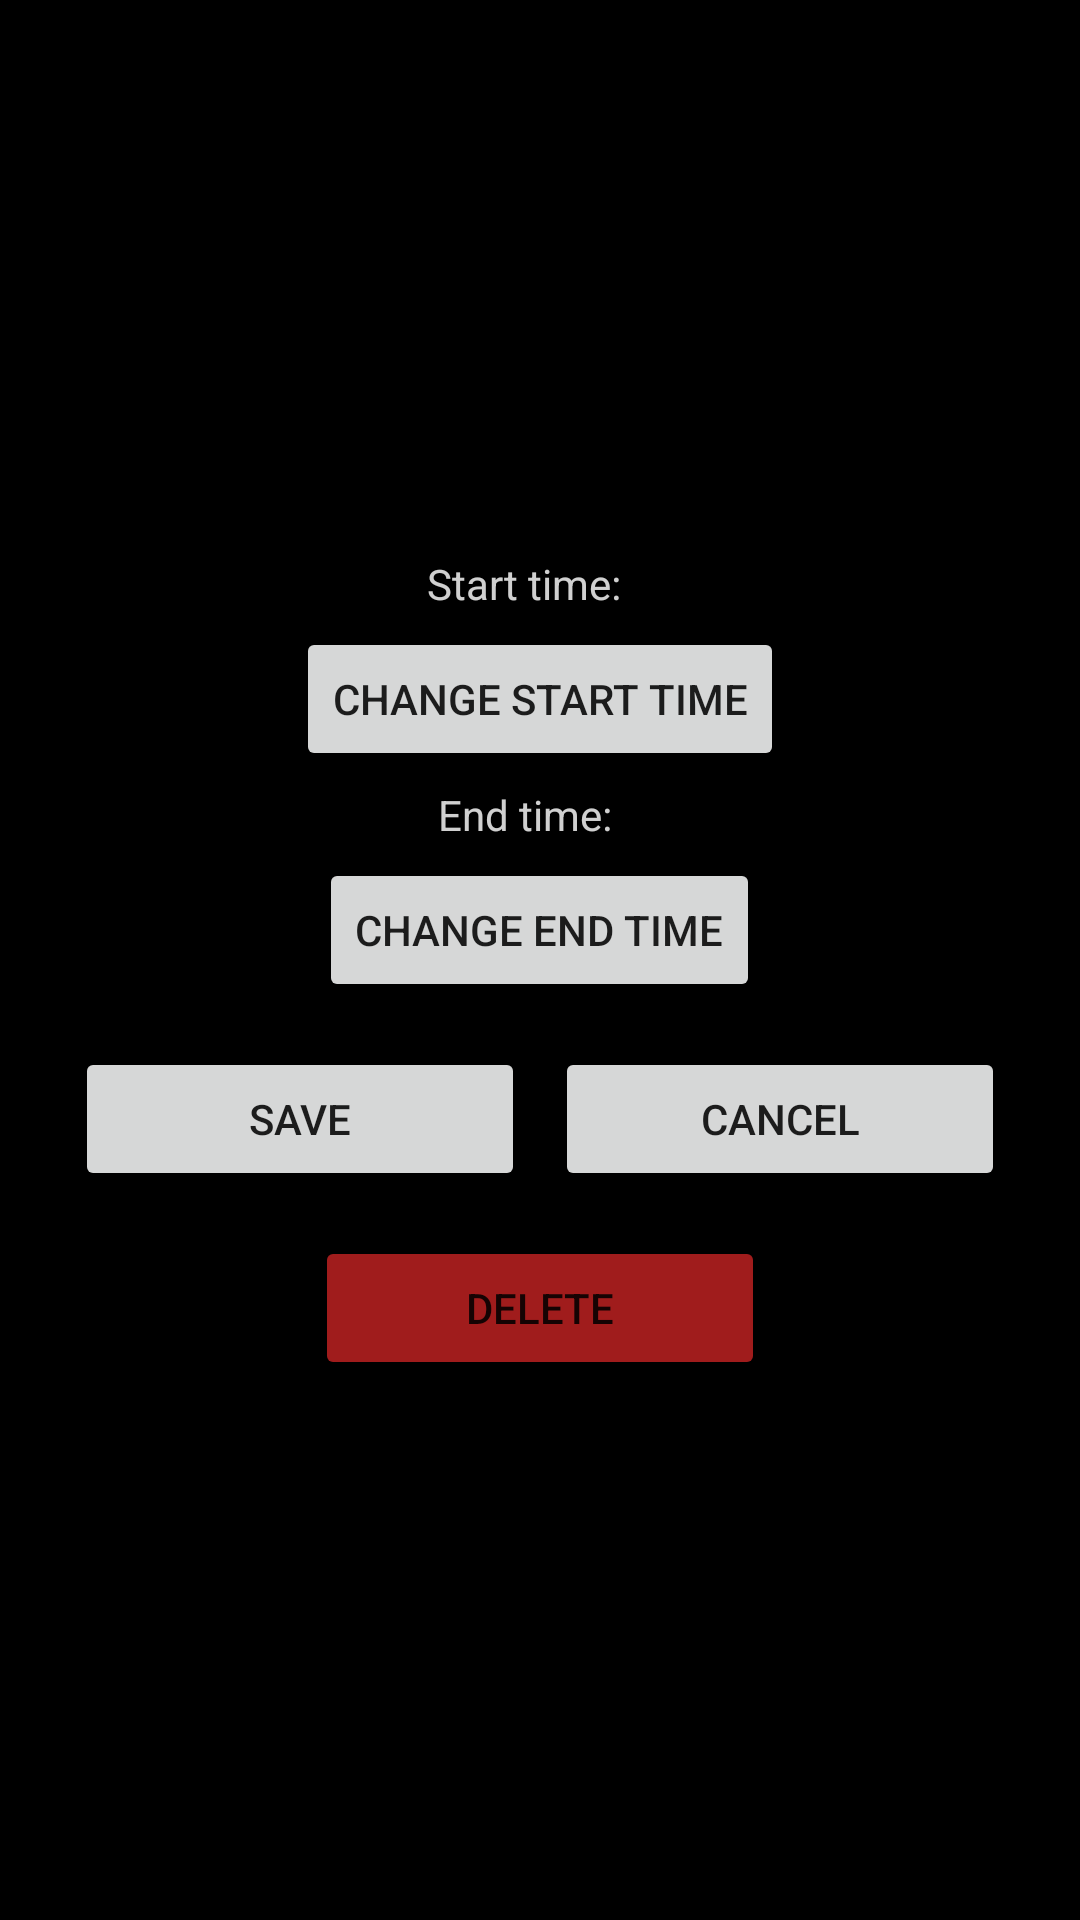

This screen was rendered from an Android layout file. Write that file and the resources it references.
<!-- AndroidManifest.xml: application theme Theme.TimeAtWork -->
<!-- res/layout/time_entry_edit_fragment.xml -->
<?xml version="1.0" encoding="utf-8"?>
<LinearLayout xmlns:android="http://schemas.android.com/apk/res/android"
    xmlns:tools="http://schemas.android.com/tools"
    android:layout_width="match_parent"
    android:layout_height="match_parent"
    android:background="@color/black"
    android:gravity="center"
    android:orientation="vertical"
    android:padding="10dp"
    tools:context=".fragment.TimeEntryEditFragment">

    <LinearLayout
        android:layout_width="wrap_content"
        android:layout_height="wrap_content"
        android:orientation="horizontal">

        <TextView
            android:layout_width="wrap_content"
            android:layout_height="wrap_content"
            android:layout_margin="5dp"
            android:text="@string/start_time"
            android:textColor="@color/color_on_primary" />

        <TextView
            android:id="@+id/edit_time_entry_start_time"
            android:layout_width="wrap_content"
            android:layout_height="wrap_content"
            android:layout_margin="5dp"
            android:textColor="@color/color_on_primary"
            tools:text="18h27" />

        <TextView
            android:id="@+id/edit_time_entry_forced_start_time"
            android:layout_width="wrap_content"
            android:layout_height="wrap_content"
            android:layout_margin="5dp"
            android:textColor="@color/green"
            android:visibility="gone"
            tools:text="18h30" />
    </LinearLayout>

    <Button
        android:id="@+id/edit_time_entry_start_time_button"
        android:layout_width="wrap_content"
        android:layout_height="wrap_content"
        android:text="@string/change_start_time" />

    <LinearLayout
        android:layout_width="wrap_content"
        android:layout_height="wrap_content"
        android:orientation="horizontal">

        <TextView
            android:layout_width="wrap_content"
            android:layout_height="wrap_content"
            android:layout_margin="5dp"
            android:text="@string/end_time"
            android:textColor="@color/color_on_primary" />

        <TextView
            android:id="@+id/edit_time_entry_end_time"
            android:layout_width="wrap_content"
            android:layout_height="wrap_content"
            android:layout_margin="5dp"
            android:textColor="@color/color_on_primary"
            tools:text="00h31" />

        <TextView
            android:id="@+id/edit_time_entry_forced_end_time"
            android:layout_width="wrap_content"
            android:layout_height="wrap_content"
            android:layout_margin="5dp"
            android:textColor="@color/green"
            android:visibility="gone"
            tools:text="00h30" />
    </LinearLayout>

    <Button
        android:id="@+id/edit_time_entry_end_time_button"
        android:layout_width="wrap_content"
        android:layout_height="wrap_content"
        android:text="@string/change_end_time" />

    <LinearLayout
        android:layout_width="wrap_content"
        android:layout_height="wrap_content"
        android:layout_margin="10dp"
        android:orientation="horizontal">

        <Button
            android:id="@+id/edit_time_entry_save_button"
            android:layout_width="150dp"
            android:layout_height="wrap_content"
            android:layout_margin="5dp"
            android:text="@string/save" />

        <Button
            android:id="@+id/edit_time_entry_cancel_button"
            android:layout_width="150dp"
            android:layout_height="wrap_content"
            android:layout_margin="5dp"
            android:text="@string/cancel" />
    </LinearLayout>

    <Button
        android:id="@+id/edit_time_entry_delete_button"
        android:layout_width="150dp"
        android:layout_height="wrap_content"
        android:backgroundTint="@color/red"
        android:text="@string/delete" />

</LinearLayout>
<!-- resources referenced by this layout -->
<resources>
  <color name="black">#000000</color>
  <color name="color_on_primary">#d0ffffff</color>
  <color name="green">#1C7721</color>
  <color name="red">#A01C1C</color>
  <string name="cancel">Cancel</string>
  <string name="change_end_time">Change end time</string>
  <string name="change_start_time">Change start time</string>
  <string name="delete">Delete</string>
  <string name="end_time">End time:</string>
  <string name="save">Save</string>
  <string name="start_time">Start time:</string>
  <style name="Theme.TimeAtWork" parent="Theme.MaterialComponents.DayNight.NoActionBar">
          
          <item name="colorPrimary">@color/primary</item>
          <item name="colorPrimaryVariant">@color/primary_variant</item>
          <item name="colorOnPrimary">@color/color_on_primary</item>
          
          <item name="colorSecondary">@color/secondary</item>
          <item name="colorSecondaryVariant">@color/secondary_variant</item>
          <item name="colorOnSecondary">@color/color_on_secondary</item>
          
          <item name="android:statusBarColor" tools:targetApi="l">?attr/colorPrimaryVariant</item>
          
          <item name="backgroundColor">#000000</item>
      </style>
  <color name="primary">#0e3273</color>
  <color name="primary_variant">#284c93</color>
  <color name="secondary">#0e6473</color>
  <color name="secondary_variant">#279ab9</color>
  <color name="color_on_secondary">#d0ffffff</color>
</resources>
